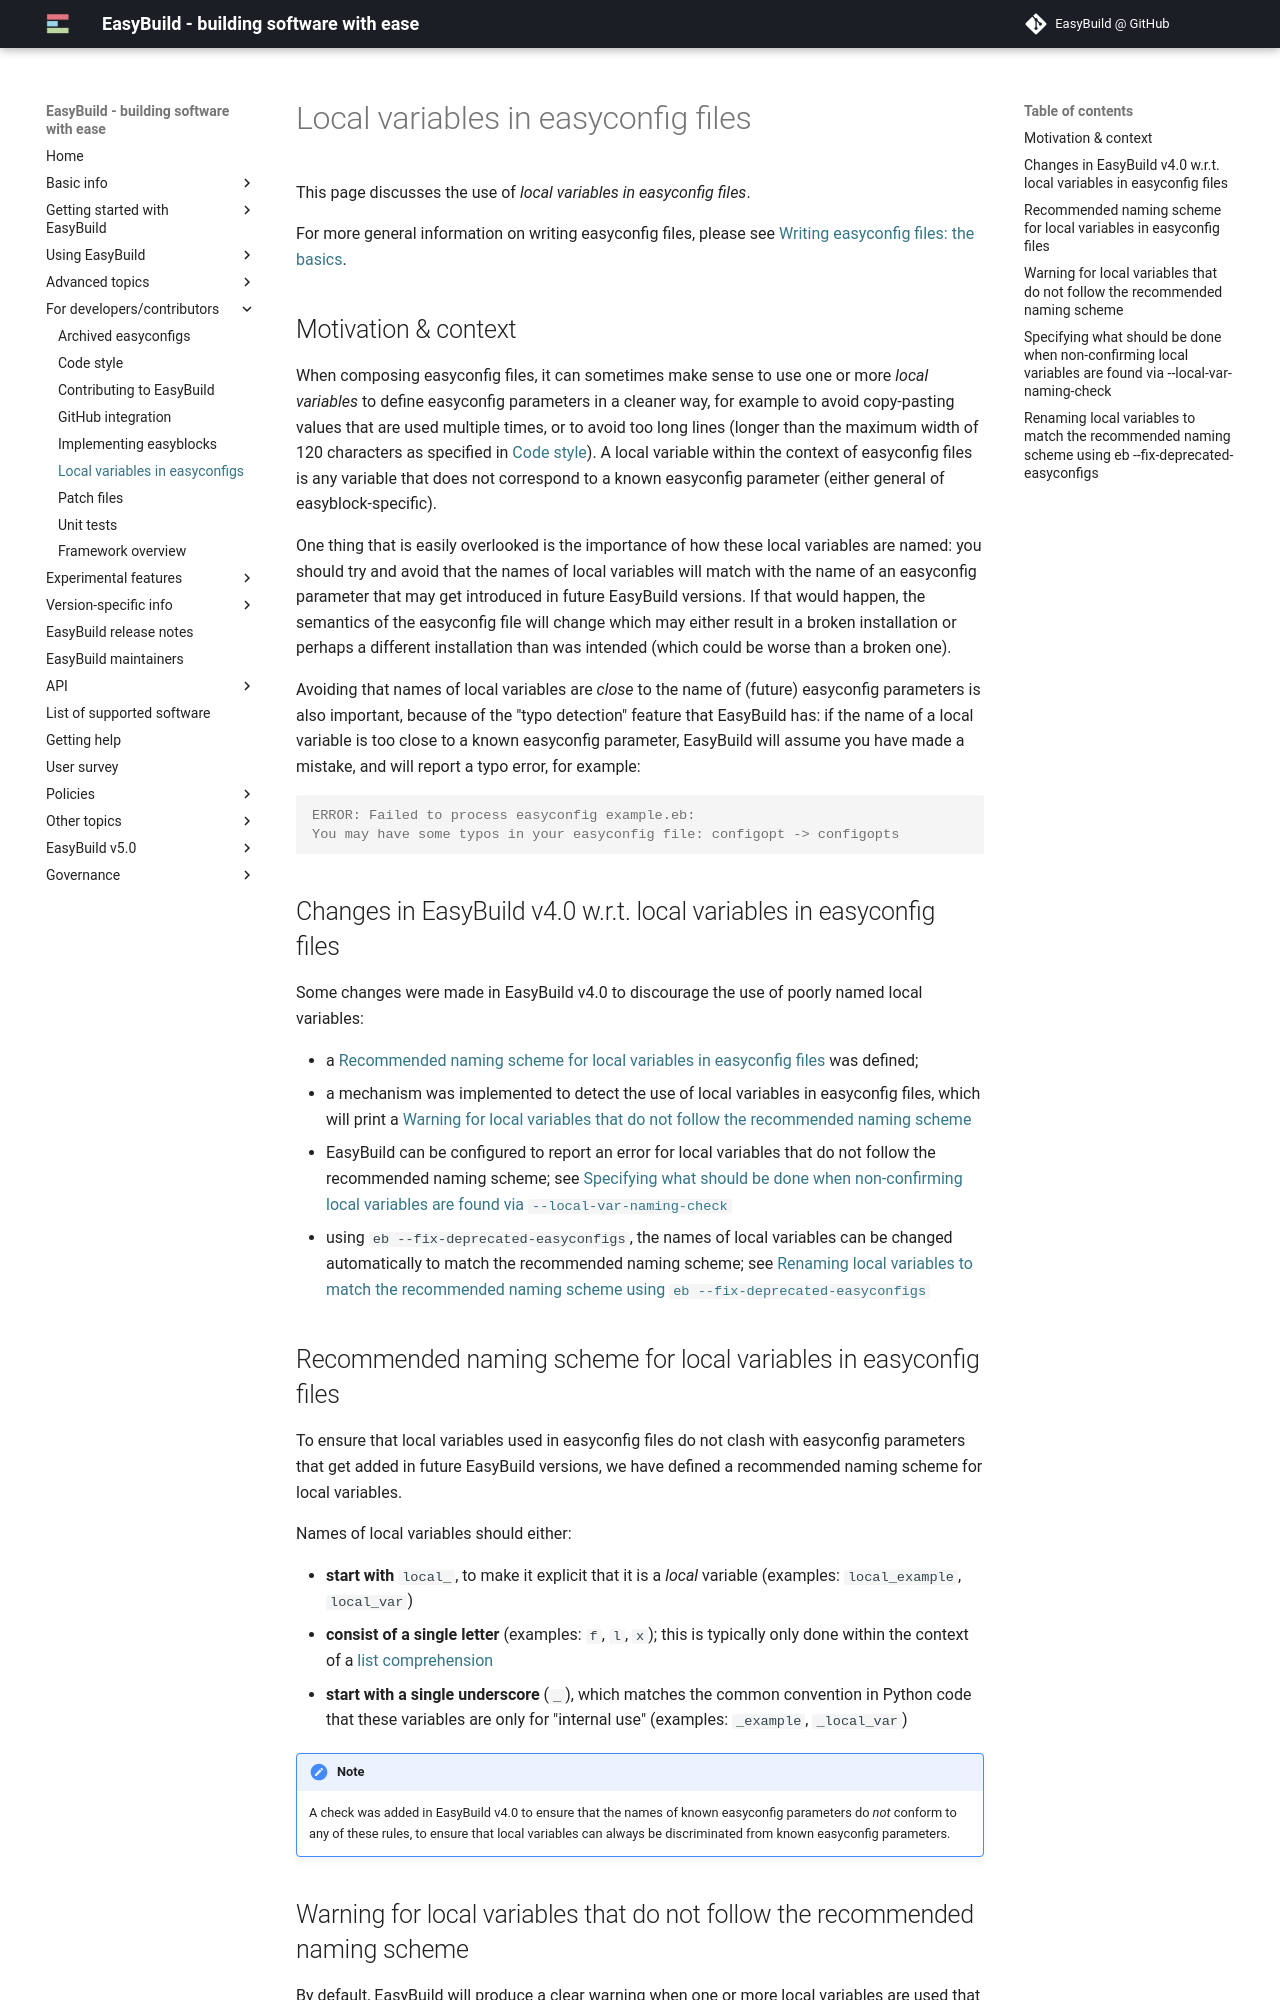

repository: easybuilders/easybuild-docs · page: easyconfig-files-local-variables/index.html · generator: mkdocs

# Local variables in easyconfig files {: #easyconfig_files_local_variables }

This page discusses the use of *local variables in easyconfig files*.

For more general information on writing easyconfig files, please see
[Writing easyconfig files: the basics][writing_easyconfig_files].

## Motivation & context {: #easyconfig_files_local_variables_motivation }

When composing easyconfig files, it can sometimes make sense to use one
or more *local variables* to define easyconfig parameters in a cleaner
way, for example to avoid copy-pasting values that are used multiple
times, or to avoid too long lines (longer than the maximum width of 120
characters as specified in [Code style][code_style]).
A local variable within the context of easyconfig files is any variable
that does not correspond to a known easyconfig parameter (either general
of easyblock-specific).

One thing that is easily overlooked is the importance of how these local
variables are named: you should try and avoid that the names of local
variables will match with the name of an easyconfig parameter that may
get introduced in future EasyBuild versions. If that would happen, the
semantics of the easyconfig file will change which may either result in
a broken installation or perhaps a different installation than was
intended (which could be worse than a broken one).

Avoiding that names of local variables are *close* to the name of
(future) easyconfig parameters is also important, because of the "typo
detection" feature that EasyBuild has: if the name of a local variable
is too close to a known easyconfig parameter, EasyBuild will assume you
have made a mistake, and will report a typo error, for example:

``` console
ERROR: Failed to process easyconfig example.eb:
You may have some typos in your easyconfig file: configopt -> configopts
```

## Changes in EasyBuild v4.0 w.r.t. local variables in easyconfig files {: #easyconfig_files_local_variables_easybuild4 }

Some changes were made in EasyBuild v4.0 to discourage the use of poorly
named local variables:

- a [Recommended naming scheme for local variables in easyconfig files][easyconfig_files_local_variables_naming_scheme] was defined;
- a mechanism was implemented to detect the use of local variables in
    easyconfig files, which will print a
    [Warning for local variables that do not follow the recommended naming scheme][easyconfig_files_local_variables_naming_warning]
- EasyBuild can be configured to report an error for local variables
    that do not follow the recommended naming scheme; see
    [Specifying what should be done when non-confirming local variables are found via `--local-var-naming-check`][easyconfig_files_local_variables_check_mode]
- using `eb --fix-deprecated-easyconfigs`, the names of local
    variables can be changed automatically to match the recommended
    naming scheme; see
    [Renaming local variables to match the recommended naming scheme using `eb --fix-deprecated-easyconfigs`][easyconfig_files_local_variables_fix_deprecated_easyconfigs]

## Recommended naming scheme for local variables in easyconfig files {: #easyconfig_files_local_variables_naming_scheme }

To ensure that local variables used in easyconfig files do not clash
with easyconfig parameters that get added in future EasyBuild versions,
we have defined a recommended naming scheme for local variables.

Names of local variables should either:

- **start with** `local_`, to make it explicit that it is a *local*
    variable (examples: `local_example`, `local_var`)
- **consist of a single letter** (examples: `f`, `l`, `x`); this is
    typically only done within the context of a [list
    comprehension](https://docs.python.org/2/tutorial/datastructures.html#list-comprehensions)
- **start with a single underscore** (`_`), which matches the common
    convention in Python code that these variables are only for
    "internal use" (examples: `_example`, `_local_var`)

!!! note
    A check was added in EasyBuild v4.0 to ensure that the names of known easyconfig parameters
    do *not* conform to any of these rules, to ensure that local
    variables can always be discriminated from known easyconfig
    parameters.
